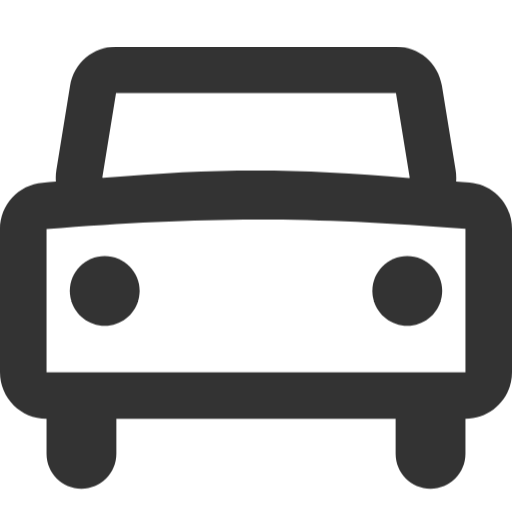
t = 0.00 s
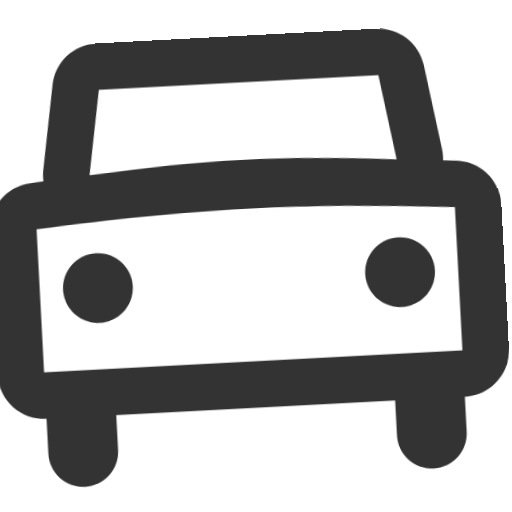
t = 0.22 s
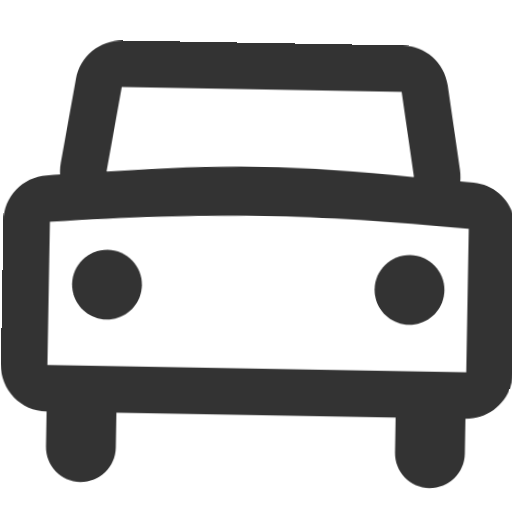
t = 0.44 s
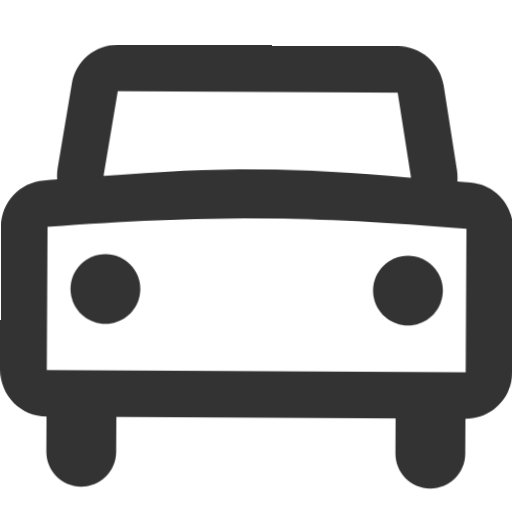
t = 0.66 s
t = 0.92 s: frame unchanged from t = 0.00 s, image omitted
t = 1.10 s: frame unchanged from t = 0.00 s, image omitted

The animated SVG that drew these frames (rendered in a browser with its animation timeline set to each time). Animation: 2 CSS @keyframes rules; one cycle of 1.10 s.

<svg width="11" height="11" viewBox="0 0 11 11" fill="none" xmlns="http://www.w3.org/2000/svg" style="overflow:visible">
<defs>
<style>
  @keyframes rockOnLeft {
    0%   { transform: rotate(0deg); }
    5%   { transform: rotate(-0.5deg); }
    12%  { transform: rotate(-1.5deg); }
    22%  { transform: rotate(-3.5deg); }
    30%  { transform: rotate(-4.5deg); }
    38%  { transform: rotate(0deg); }
    100% { transform: rotate(0deg); }
  }
  @keyframes rockOnRight {
    0%   { transform: rotate(0deg); }
    38%  { transform: rotate(0deg); }
    46%  { transform: rotate(4deg); }
    52%  { transform: rotate(0deg); }
    56%  { transform: rotate(1.2deg); }
    61%  { transform: rotate(0deg); }
    64%  { transform: rotate(0.4deg); }
    68%  { transform: rotate(0deg); }
    100% { transform: rotate(0deg); }
  }
  .pivot-left-tire {
    transform-origin: 1px 9px;
    animation: rockOnLeft 1.1s linear forwards;
  }
  .pivot-right-tire {
    transform-origin: 10px 9px;
    animation: rockOnRight 1.1s linear forwards;
  }
</style>
</defs>
<g class="pivot-left-tire">
<g class="pivot-right-tire">
  <path d="M1.5 6.25C1.5 5.83579 1.83579 5.5 2.25 5.5C2.66421 5.5 3 5.83579 3 6.25C3 6.66421 2.66421 7 2.25 7C1.83579 7 1.5 6.66421 1.5 6.25Z" fill="#333333"/>
  <path d="M8.75 5.5C8.33579 5.5 8 5.83579 8 6.25C8 6.66421 8.33579 7 8.75 7C9.16421 7 9.5 6.66421 9.5 6.25C9.5 5.83579 9.16421 5.5 8.75 5.5Z" fill="#333333"/>
  <path fill-rule="evenodd" clip-rule="evenodd" d="M1.50625 1.83937C1.58501 1.35545 2.00298 1 2.49327 1H8.50673C8.99701 1 9.41499 1.35545 9.49375 1.83936L9.78914 3.65436C9.80266 3.73744 9.80561 3.81924 9.79912 3.89861C9.89466 3.90606 9.99109 3.91374 10.0885 3.92166C10.6042 3.96358 11 4.39637 11 4.91383V8C11 8.55229 10.5523 9 10 9V9.75C10 10.1642 9.66421 10.5 9.25 10.5C8.83579 10.5 8.5 10.1642 8.5 9.75V9H2.5V9.75C2.5 10.1642 2.16421 10.5 1.75 10.5C1.33579 10.5 1 10.1642 1 9.75L1 9C0.447715 9 0 8.55229 0 8V4.91812C0 4.39887 0.398454 3.96532 0.916115 3.92472C1.01227 3.91718 1.10751 3.90984 1.2019 3.90269C1.19467 3.82119 1.1974 3.73709 1.21131 3.65162L1.50625 1.83937ZM2.49327 2H8.50673L8.80212 3.81499L8.80026 3.81743C8.79721 3.82066 8.79396 3.82257 8.79187 3.82339L8.78926 3.82408C8.78843 3.82421 8.78621 3.82446 8.78205 3.82409C6.42921 3.6141 4.65627 3.60452 2.22012 3.82248C2.21585 3.82286 2.21349 3.8226 2.21252 3.82246C2.21144 3.8223 2.2105 3.82205 2.20949 3.82165C2.20712 3.82073 2.20364 3.81865 2.20044 3.81527L2.19826 3.81264L2.49327 2ZM1 4.92121L1 8L1.75 8H9.25L10 8V4.91776C6.57819 4.6399 4.36701 4.65733 1 4.92121Z" fill="#333333"/>
</g>
</g>
</svg>
